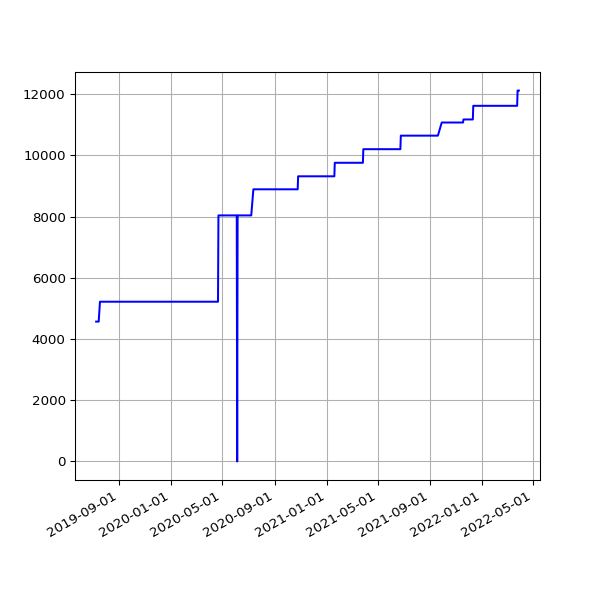

Data behind this chart, as committed beside it:
date, value
2019-07-10 06:59:56 +0100, 4571
2019-07-13 07:03:15 +0100, 4571
2019-07-16 06:54:44 +0100, 4571
2019-07-19 07:03:46 +0100, 5221
2019-07-22 07:26:34 +0100, 5221
2019-07-25 07:25:18 +0100, 5221
2019-07-28 08:06:14 +0100, 5221
2019-07-31 06:33:09 +0100, 5221
2019-08-01 07:04:31 +0100, 5221
2019-08-02 06:25:51 +0100, 5221
2019-08-03 06:23:45 +0100, 5221
2019-08-04 07:18:53 +0100, 5221
2019-08-05 06:13:25 +0100, 5221
2019-08-06 06:32:26 +0100, 5221
2019-08-07 06:38:59 +0100, 5221
2019-08-08 07:16:43 +0100, 5221
2019-08-09 06:20:39 +0100, 5221
2019-08-10 06:22:40 +0100, 5221
2019-08-11 07:18:29 +0100, 5221
2019-08-12 06:37:47 +0100, 5221
2019-08-13 08:02:12 +0100, 5221
2019-08-14 07:07:20 +0100, 5221
2019-08-15 06:48:04 +0100, 5221
2019-08-16 07:13:46 +0100, 5221
2019-08-17 06:01:35 +0100, 5221
2019-08-18 06:19:27 +0100, 5221
2019-08-19 07:12:43 +0100, 5221
2019-08-20 06:47:37 +0100, 5221
2019-08-21 06:59:05 +0100, 5221
2019-08-22 06:43:16 +0100, 5221
2019-08-23 06:29:29 +0100, 5221
2019-08-24 07:02:29 +0100, 5221
2019-08-25 07:23:01 +0100, 5221
2019-08-26 06:38:40 +0100, 5221
2019-08-27 06:06:19 +0100, 5221
2019-08-28 06:24:25 +0100, 5221
2019-08-29 06:18:33 +0100, 5221
2019-08-30 06:57:00 +0100, 5221
2019-08-31 07:21:42 +0100, 5221
2019-09-01 06:49:29 +0100, 5221
2019-09-02 07:51:11 +0100, 5221
2019-09-03 07:29:39 +0100, 5221
2019-09-04 06:17:51 +0100, 5221
2019-09-05 06:54:14 +0100, 5221
2019-09-06 07:45:40 +0100, 5221
2019-09-07 07:11:51 +0100, 5221
2019-09-08 07:03:55 +0100, 5221
2019-09-09 07:14:57 +0100, 5221
2019-09-10 06:46:30 +0100, 5221
2019-09-11 08:54:56 +0100, 5221
2019-09-12 05:58:56 +0100, 5221
2019-09-13 07:46:46 +0100, 5221
2019-09-14 07:31:29 +0100, 5221
2019-09-15 06:56:58 +0100, 5221
2019-09-16 07:12:25 +0100, 5221
2019-09-17 07:28:47 +0100, 5221
2019-09-18 07:41:15 +0100, 5221
2019-09-19 06:31:50 +0100, 5221
2019-09-20 06:53:53 +0100, 5221
2019-09-21 07:05:33 +0100, 5221
... 895 more rows
